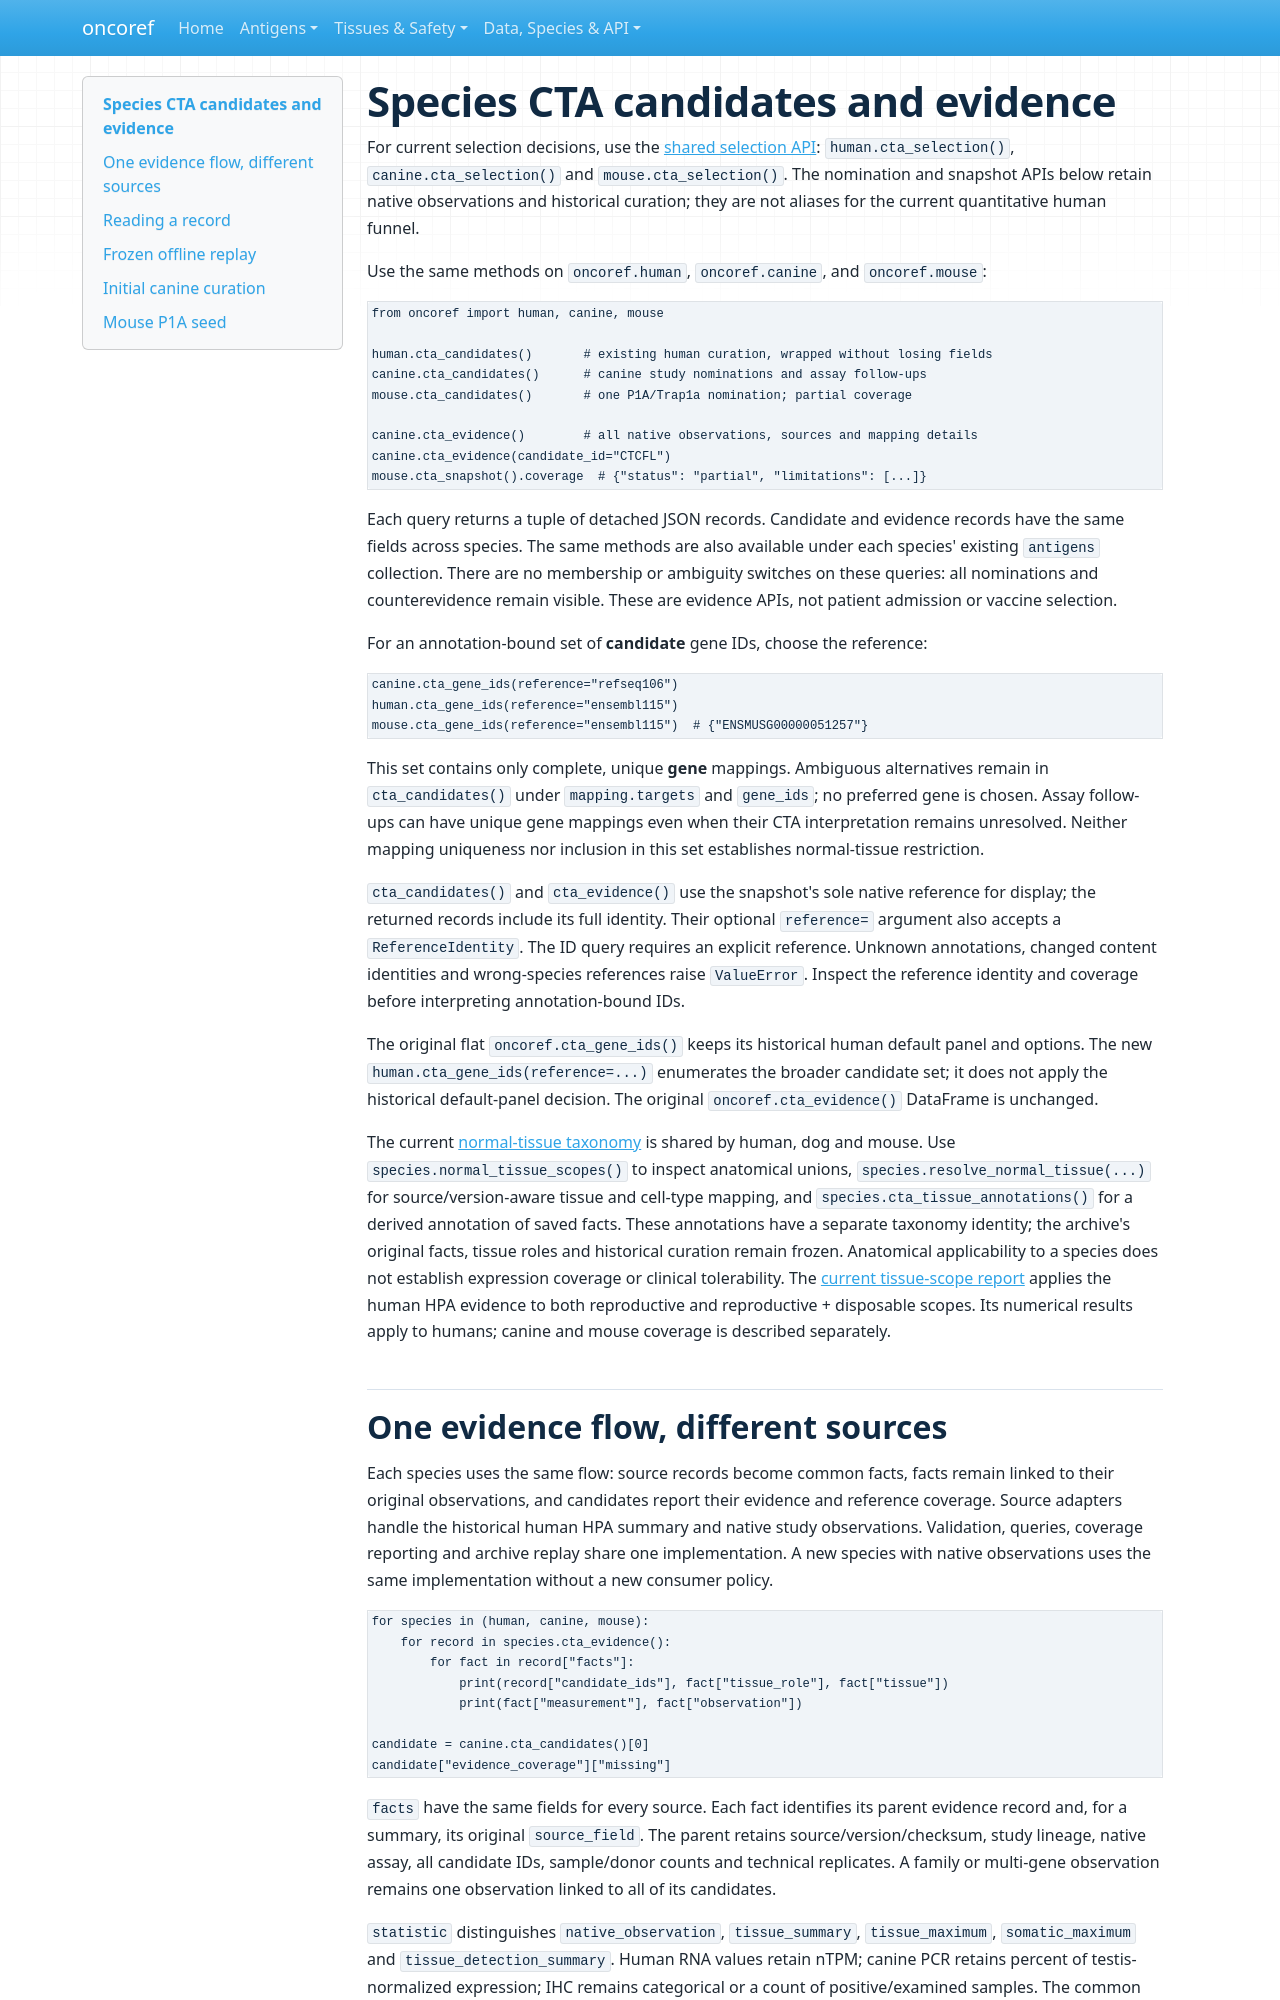

repository: pirl-unc/oncoref · page: species-cta-evidence/index.html · generator: mkdocs

# Species CTA candidates and evidence

For current selection decisions, use the [shared selection API](cta-selection.md):
`human.cta_selection()`, `canine.cta_selection()` and `mouse.cta_selection()`.
The nomination and snapshot APIs below retain native observations and historical
curation; they are not aliases for the current quantitative human funnel.

Use the same methods on `oncoref.human`, `oncoref.canine`, and `oncoref.mouse`:

```python
from oncoref import human, canine, mouse

human.cta_candidates()       # existing human curation, wrapped without losing fields
canine.cta_candidates()      # canine study nominations and assay follow-ups
mouse.cta_candidates()       # one P1A/Trap1a nomination; partial coverage

canine.cta_evidence()        # all native observations, sources and mapping details
canine.cta_evidence(candidate_id="CTCFL")
mouse.cta_snapshot().coverage  # {"status": "partial", "limitations": [...]}
```

Each query returns a tuple of detached JSON records. Candidate and evidence
records have the same fields across species. The same methods are also available
under each species' existing `antigens` collection. There are no membership or
ambiguity switches on these queries: all nominations and counterevidence remain
visible. These are evidence APIs, not patient admission or vaccine selection.

For an annotation-bound set of **candidate** gene IDs, choose the reference:

```python
canine.cta_gene_ids(reference="refseq106")
human.cta_gene_ids(reference="ensembl115")
mouse.cta_gene_ids(reference="ensembl115")  # {"ENSMUSG00000051257"}
```

This set contains only complete, unique **gene** mappings. Ambiguous alternatives
remain in `cta_candidates()` under `mapping.targets` and `gene_ids`; no preferred
gene is chosen. Assay follow-ups can have unique gene mappings even when their
CTA interpretation remains unresolved. Neither mapping uniqueness nor inclusion
in this set establishes normal-tissue restriction.

`cta_candidates()` and `cta_evidence()` use the snapshot's sole native reference
for display; the returned records include its full identity. Their optional
`reference=` argument also accepts a `ReferenceIdentity`. The ID query requires
an explicit reference. Unknown annotations, changed content identities and
wrong-species references raise `ValueError`. Inspect the reference identity and
coverage before interpreting annotation-bound IDs.

The original flat `oncoref.cta_gene_ids()` keeps its historical human default
panel and options. The new `human.cta_gene_ids(reference=...)` enumerates the
broader candidate set; it does not apply the historical default-panel decision.
The original `oncoref.cta_evidence()` DataFrame is unchanged.

The current [normal-tissue taxonomy](normal-tissue-scopes.md) is shared by human,
dog and mouse. Use `species.normal_tissue_scopes()` to inspect anatomical unions,
`species.resolve_normal_tissue(...)` for source/version-aware tissue and cell-type
mapping, and `species.cta_tissue_annotations()` for a derived annotation of saved
facts. These annotations have a separate taxonomy identity; the archive's original
facts, tissue roles and historical curation remain frozen. Anatomical applicability
to a species does not establish expression coverage or clinical tolerability.
The [current tissue-scope report](audits/cta-tissue-scopes-20261019/index.md)
applies the human HPA evidence to both reproductive and reproductive + disposable
scopes. Its numerical results apply to humans; canine and mouse coverage is
described separately.
